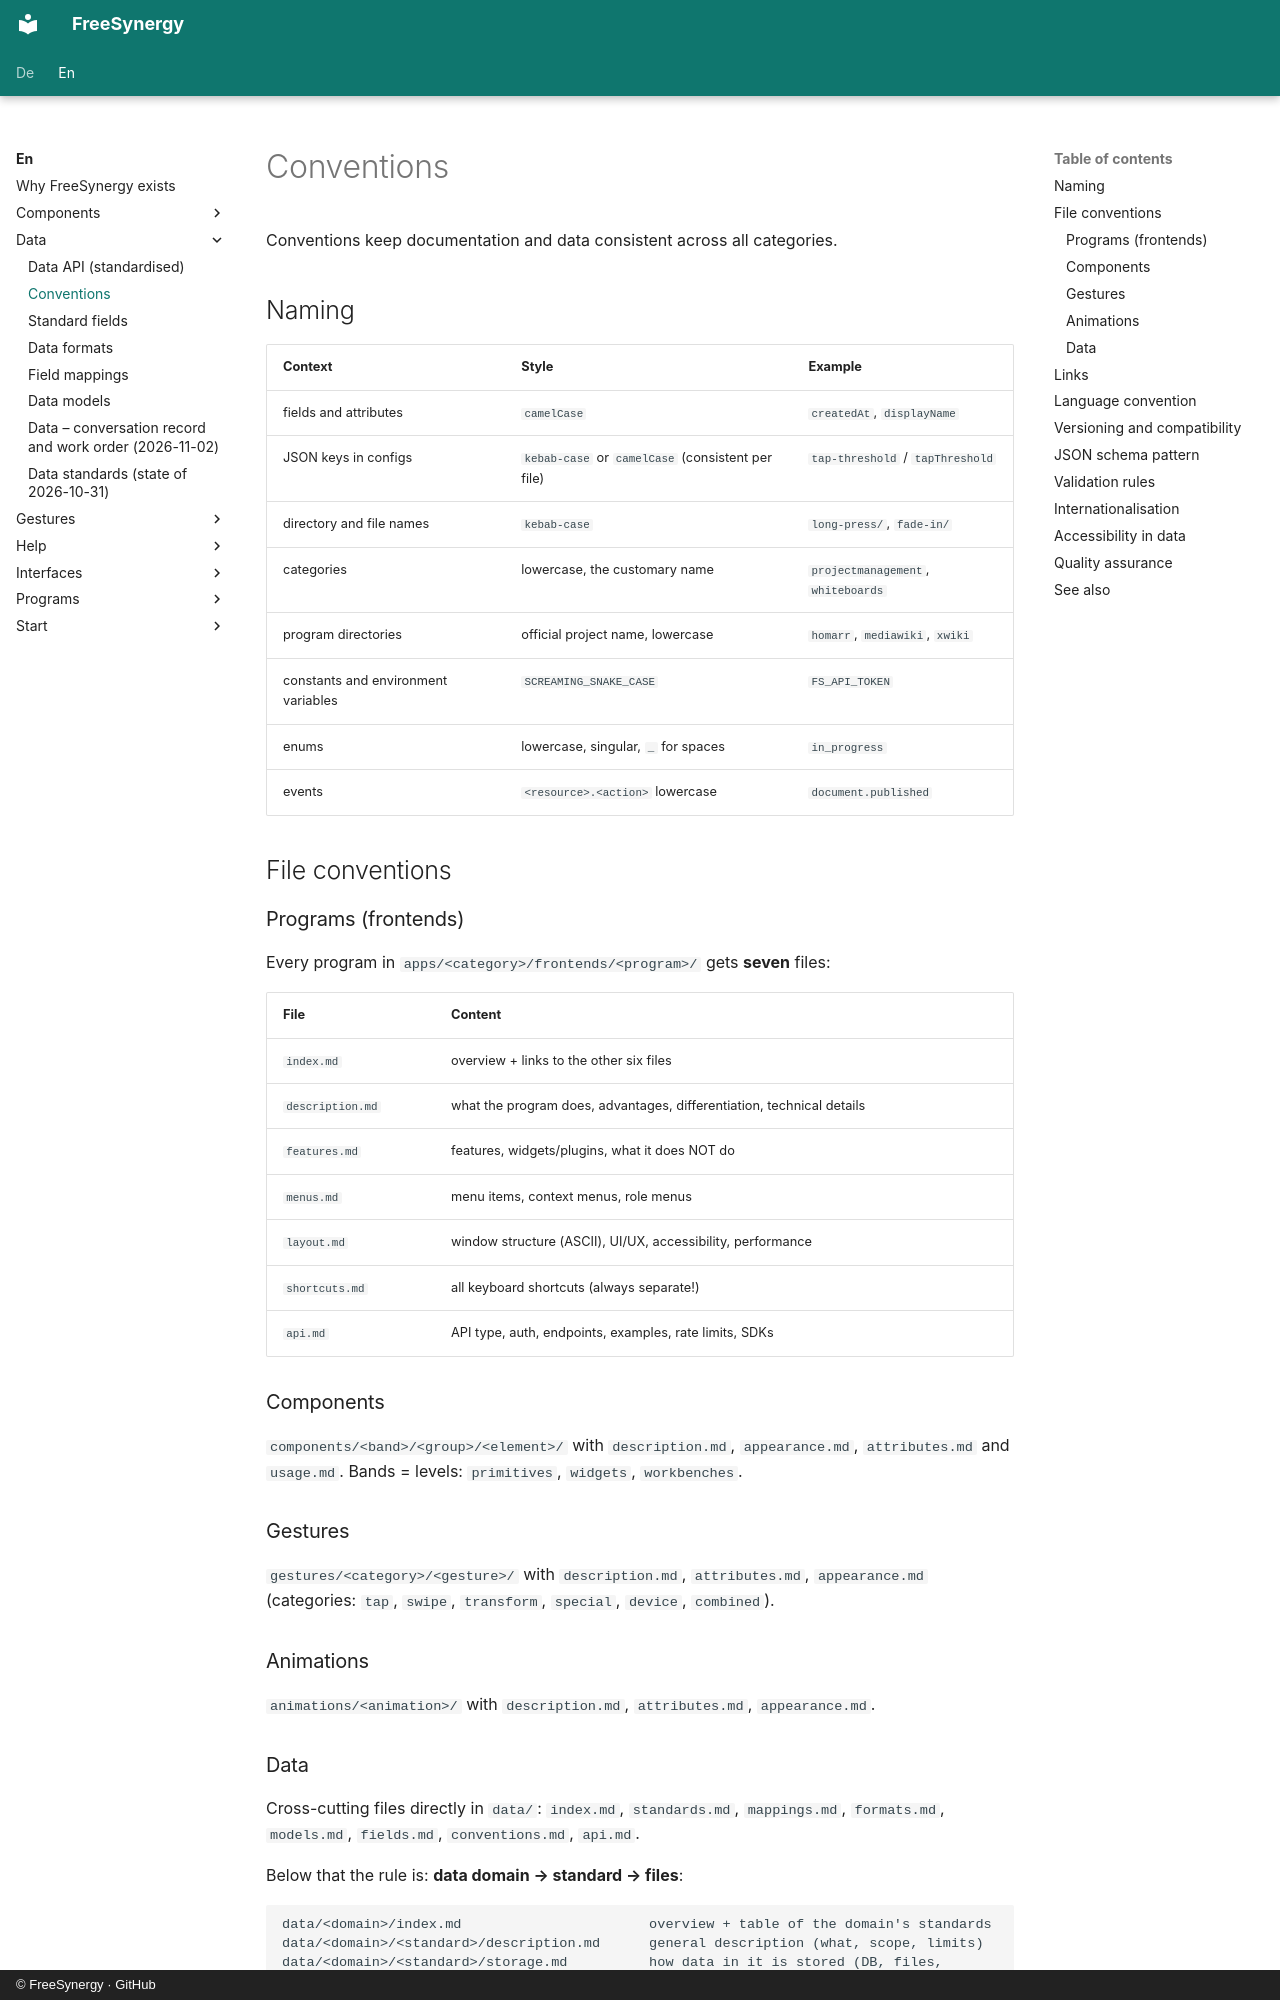

repository: FreeSynergy/fs-documentation · page: en/data/conventions/index.html · generator: mkdocs · copyright: © FreeSynergy · GitHub

# Conventions

Conventions keep documentation and data consistent across all categories.

## Naming

| Context | Style | Example |
|---------|-------|---------|
| fields and attributes | `camelCase` | `createdAt`, `displayName` |
| JSON keys in configs | `kebab-case` or `camelCase` (consistent per file) | `tap-threshold` / `tapThreshold` |
| directory and file names | `kebab-case` | `long-press/`, `fade-in/` |
| categories | lowercase, the customary name | `projectmanagement`, `whiteboards` |
| program directories | official project name, lowercase | `homarr`, `mediawiki`, `xwiki` |
| constants and environment variables | `SCREAMING_SNAKE_CASE` | `FS_API_TOKEN` |
| enums | lowercase, singular, `_` for spaces | `in_progress` |
| events | `<resource>.<action>` lowercase | `document.published` |

## File conventions

### Programs (frontends)

Every program in `apps/<category>/frontends/<program>/` gets **seven** files:

| File | Content |
|------|---------|
| `index.md` | overview + links to the other six files |
| `description.md` | what the program does, advantages, differentiation, technical details |
| `features.md` | features, widgets/plugins, what it does NOT do |
| `menus.md` | menu items, context menus, role menus |
| `layout.md` | window structure (ASCII), UI/UX, accessibility, performance |
| `shortcuts.md` | all keyboard shortcuts (always separate!) |
| `api.md` | API type, auth, endpoints, examples, rate limits, SDKs |

### Components

`components/<band>/<group>/<element>/` with `description.md`, `appearance.md`, `attributes.md` and `usage.md`. Bands = levels: `primitives`, `widgets`, `workbenches`.

### Gestures

`gestures/<category>/<gesture>/` with `description.md`, `attributes.md`, `appearance.md`
(categories: `tap`, `swipe`, `transform`, `special`, `device`, `combined`).

### Animations

`animations/<animation>/` with `description.md`, `attributes.md`, `appearance.md`.
